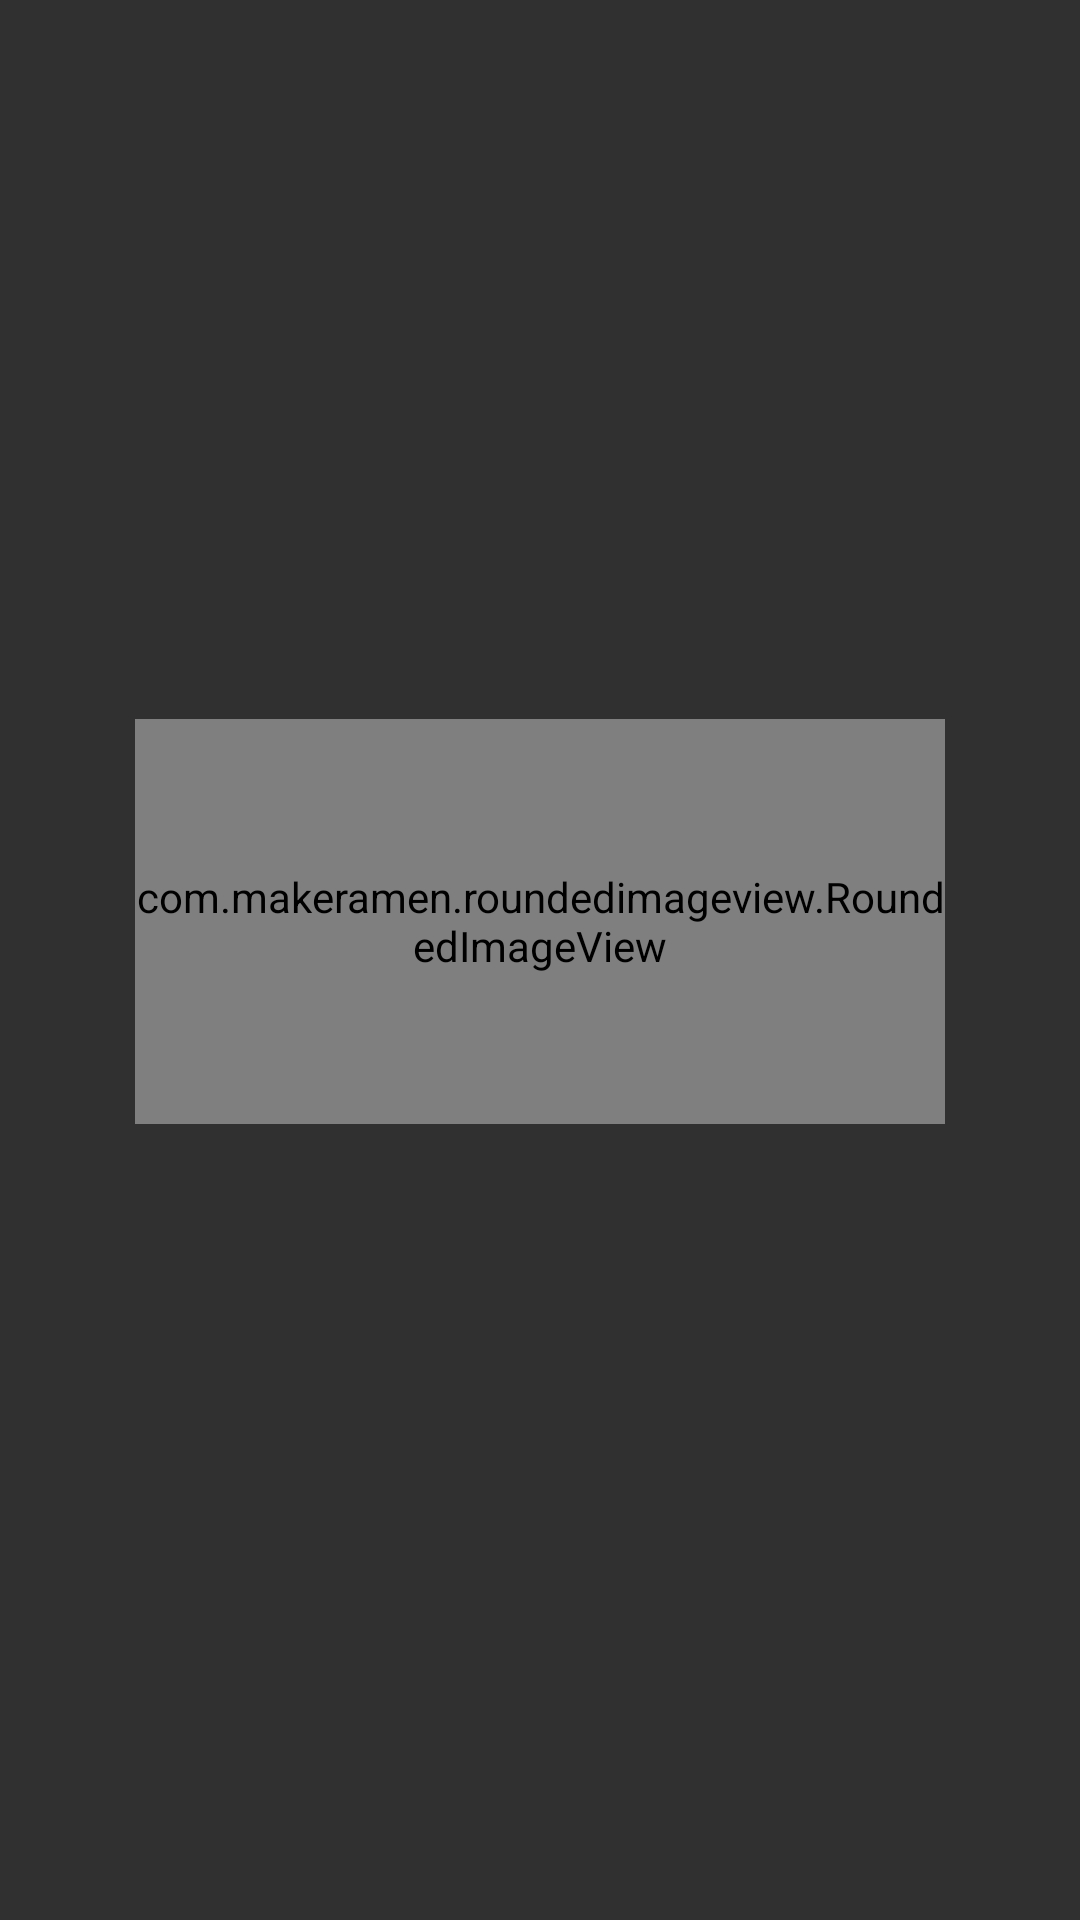

Write the Android layout XML for this screen, with the resource values it uses.
<!-- AndroidManifest.xml: application theme AppTheme -->
<!-- res/layout/adapter_chapter.xml -->
<?xml version="1.0" encoding="utf-8"?>
<LinearLayout xmlns:android="http://schemas.android.com/apk/res/android"
    xmlns:app="http://schemas.android.com/apk/res-auto"
    android:orientation="vertical"
    android:layout_width="match_parent"
    android:layout_height="wrap_content"
    android:id="@+id/adapter_chapter_layout"
    android:padding="16dp"
    android:gravity="center">

    <com.makeramen.roundedimageview.RoundedImageView
        android:layout_width="270dp"
        android:layout_height="135dp"
        android:id="@+id/adapter_chapter_image"
        app:riv_corner_radius="8dip"
        app:riv_border_width="1dip"
        app:riv_border_color="#616161"
        app:riv_mutate_background="true"
        app:riv_tile_mode="repeat"
        app:riv_oval="false"/>

    <TextView
        android:layout_width="wrap_content"
        android:layout_height="wrap_content"
        android:id="@+id/adapter_chapter_text"
        android:layout_gravity="center"
        android:textSize="16sp"
        android:typeface="sans"
        android:textColor="@android:color/white"
        android:layout_marginTop="4dp" />
</LinearLayout>
<!-- resources referenced by this layout -->
<resources>
  <style name="AppTheme" parent="Theme.AppCompat.NoActionBar">
      <item name="android:windowNoTitle">true</item>
      <item name="android:windowFullscreen">true</item>
      <item name="android:soundEffectsEnabled">false</item>
    </style>
</resources>
